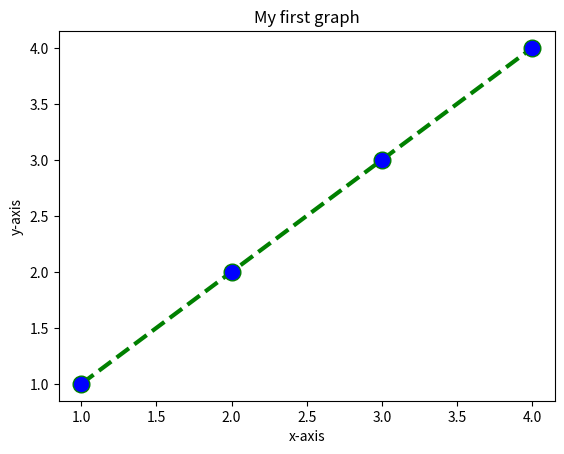

Reproduce this figure in Python.

import matplotlib.pyplot as plt

x = [1,2,3,4]
y = [1,2,3,4]
plt.plot(x,y, color='green', linestyle='dashed', linewidth=3,marker='o', markerfacecolor='blue', markersize=12)
plt.xlabel('x-axis')
plt.ylabel('y-axis')
plt.title('My first graph')
plt.show()

